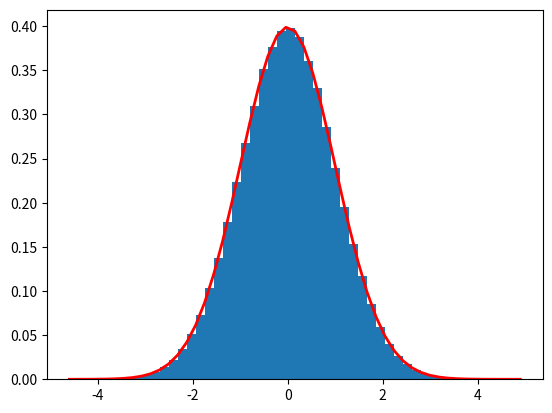

This chart was generated by the following Python code:
import numpy as np
import matplotlib.pyplot as plt

%matplotlib inline

num = 1000000
#create gaussian noise
mu , sigma = 0, 1
noise = np.random.normal(mu, sigma, num)
#show pdf of gaussian noise
count, bins, ignored = plt.hist(noise, 50, density=True)
plt.plot(bins, 1/(sigma * np.sqrt(2 * np.pi)) * np.exp( - (bins - mu)**2 / (2 * sigma**2) ),linewidth=2, color='r')
plt.show()


#create message
x = np.random.choice(2, num)
in_x = np.copy(x)
in_x[x == 0] = -1
#print(x)
#print(in_x)
#print(noise)

def channel(in_x,noise):
    return in_x + noise

def decode(y):
    f = np.zeros(y.shape)
    f[y>0] = 1
    return f

#output
y = channel(in_x,noise)
#print(y)
out = decode(y)
#print(out)
diff = out - x
#print(diff)
diff[diff!=0] = 1
print('Διαφορές από το αρχικό μήνυμα = ',sum(diff))
print('Πιθανότητα λάθους = ',sum(diff)/len(x))

